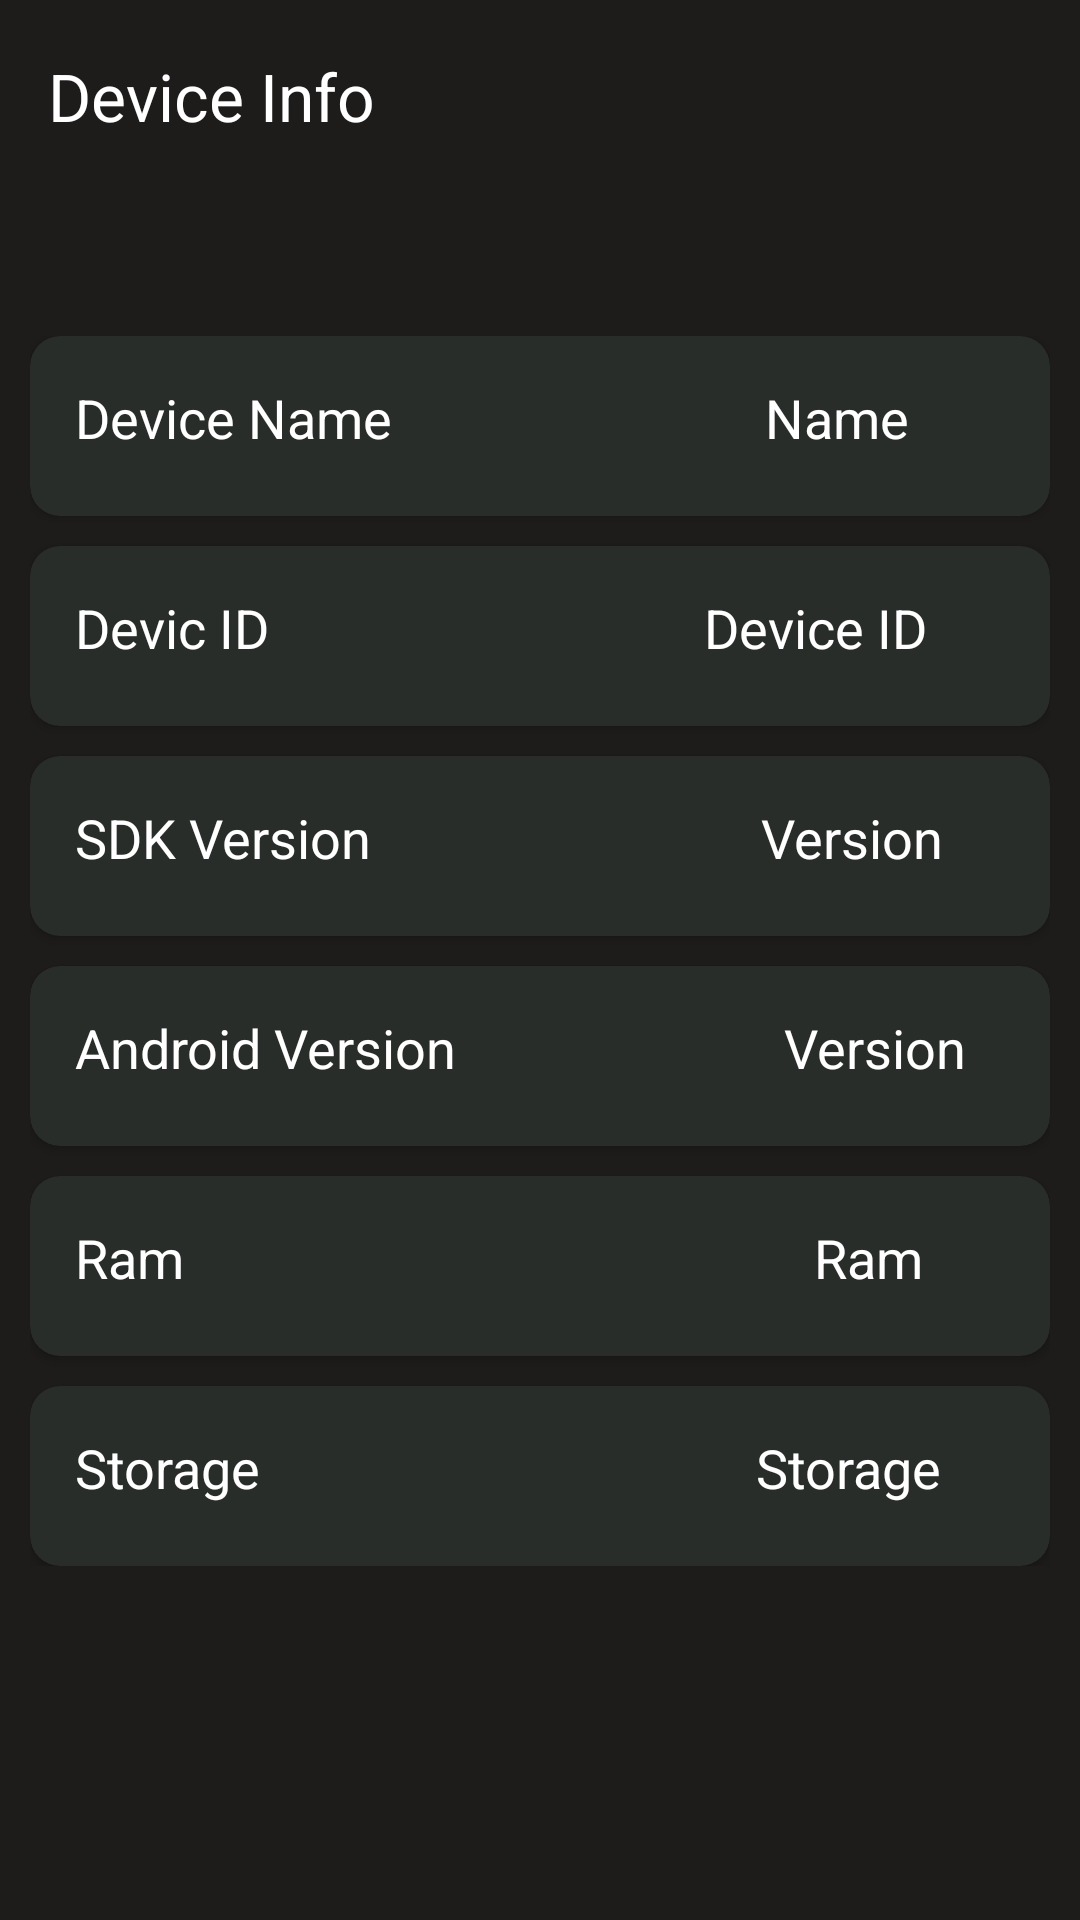

Layout XML and referenced resources for this Android screen:
<!-- AndroidManifest.xml: application theme Theme.ChargingBatteryAnimation -->
<!-- res/layout/activity_device_info.xml -->
<?xml version="1.0" encoding="utf-8"?>
<androidx.constraintlayout.widget.ConstraintLayout xmlns:android="http://schemas.android.com/apk/res/android"
    xmlns:app="http://schemas.android.com/apk/res-auto"
    xmlns:tools="http://schemas.android.com/tools"
    android:id="@+id/main"
    android:layout_width="match_parent"
    android:layout_height="match_parent"
    android:background="@color/darkBlack"
    tools:context=".screen.DeviceInfo">

    <com.google.android.material.appbar.MaterialToolbar
        android:id="@+id/materialToolbar"
        android:layout_width="match_parent"
        android:layout_height="wrap_content"
        app:layout_constraintEnd_toEndOf="parent"
        app:layout_constraintStart_toStartOf="parent"
        app:layout_constraintTop_toTopOf="parent"
        app:navigationIcon="@drawable/baseline_arrow_back_24"
        app:title="Device Info"
        app:titleTextColor="@color/white" />

    <LinearLayout
        android:layout_width="match_parent"
        android:layout_height="wrap_content"
        android:layout_marginLeft="10dp"
        android:layout_marginTop="48dp"
        android:layout_marginRight="10dp"
        android:orientation="vertical"
        app:layout_constraintEnd_toEndOf="parent"
        app:layout_constraintHorizontal_bias="0.0"
        app:layout_constraintStart_toStartOf="parent"
        app:layout_constraintTop_toBottomOf="@+id/materialToolbar">

        <androidx.cardview.widget.CardView
            android:layout_width="match_parent"
            android:layout_height="60dp"
            android:backgroundTint="@color/lightBlack"
            app:cardCornerRadius="10dp">


            <LinearLayout
                android:layout_width="match_parent"
                android:layout_height="wrap_content"
                android:orientation="horizontal">

                <TextView
                    android:layout_width="wrap_content"
                    android:layout_height="wrap_content"
                    android:padding="15dp"
                    android:text="Device Name"
                    android:textColor="@color/white"
                    android:textSize="18sp" />

                <TextView
                    android:id="@+id/deviceName"
                    android:layout_width="wrap_content"
                    android:layout_height="wrap_content"
                    android:layout_marginLeft="90dp"
                    android:padding="15dp"
                    android:text=" Name"
                    android:textColor="@color/white"
                    android:textSize="18sp" />

            </LinearLayout>


        </androidx.cardview.widget.CardView>

        <androidx.cardview.widget.CardView
            android:layout_width="match_parent"
            android:layout_height="60dp"
            android:layout_marginTop="10dp"
            android:backgroundTint="@color/lightBlack"
            app:cardCornerRadius="10dp">


            <LinearLayout
                android:layout_width="match_parent"
                android:layout_height="wrap_content"
                android:orientation="horizontal">

                <TextView
                    android:layout_width="wrap_content"
                    android:layout_height="wrap_content"
                    android:padding="15dp"
                    android:text="Devic ID"
                    android:textColor="@color/white"
                    android:textSize="18sp" />

                <TextView
                    android:id="@+id/deviceId"
                    android:layout_width="wrap_content"
                    android:layout_height="wrap_content"
                    android:layout_marginLeft="115dp"
                    android:padding="15dp"
                    android:text="Device ID"
                    android:textColor="@color/white"
                    android:textSize="18sp" />

            </LinearLayout>


        </androidx.cardview.widget.CardView>

        <androidx.cardview.widget.CardView
            android:layout_width="match_parent"
            android:layout_height="60dp"
            android:layout_marginTop="10dp"
            android:backgroundTint="@color/lightBlack"
            app:cardCornerRadius="10dp">


            <LinearLayout
                android:layout_width="match_parent"
                android:layout_height="wrap_content"
                android:orientation="horizontal">

                <TextView
                    android:layout_width="wrap_content"
                    android:layout_height="wrap_content"
                    android:padding="15dp"
                    android:text="SDK Version"
                    android:textColor="@color/white"
                    android:textSize="18sp" />

                <TextView
                    android:id="@+id/sdkVersion"
                    android:layout_width="wrap_content"
                    android:layout_height="wrap_content"
                    android:layout_marginLeft="100dp"
                    android:padding="15dp"
                    android:text="Version"
                    android:textColor="@color/white"
                    android:textSize="18sp" />

            </LinearLayout>


        </androidx.cardview.widget.CardView>

        <androidx.cardview.widget.CardView
            android:layout_width="match_parent"
            android:layout_height="60dp"
            android:layout_marginTop="10dp"
            android:backgroundTint="@color/lightBlack"
            app:cardCornerRadius="10dp">


            <LinearLayout
                android:layout_width="match_parent"
                android:layout_height="wrap_content"
                android:orientation="horizontal">

                <TextView
                    android:layout_width="wrap_content"
                    android:layout_height="wrap_content"
                    android:padding="15dp"
                    android:text="Android Version"
                    android:textColor="@color/white"
                    android:textSize="18sp" />

                <TextView
                    android:id="@+id/androidVersion"
                    android:layout_width="wrap_content"
                    android:layout_height="wrap_content"
                    android:layout_marginLeft="79dp"
                    android:padding="15dp"
                    android:text="Version"
                    android:textColor="@color/white"
                    android:textSize="18sp" />

            </LinearLayout>


        </androidx.cardview.widget.CardView>

        <androidx.cardview.widget.CardView
            android:layout_width="match_parent"
            android:layout_height="60dp"
            android:layout_marginTop="10dp"
            android:backgroundTint="@color/lightBlack"
            app:cardCornerRadius="10dp">


            <LinearLayout
                android:layout_width="match_parent"
                android:layout_height="wrap_content"
                android:orientation="horizontal">

                <TextView
                    android:layout_width="wrap_content"
                    android:layout_height="wrap_content"
                    android:padding="15dp"
                    android:text="Ram"
                    android:textColor="@color/white"
                    android:textSize="18sp" />

                <TextView
                    android:id="@+id/ram"
                    android:layout_width="wrap_content"
                    android:layout_height="wrap_content"
                    android:layout_marginLeft="180dp"
                    android:padding="15dp"
                    android:text="Ram"
                    android:textColor="@color/white"
                    android:textSize="18sp" />

            </LinearLayout>


        </androidx.cardview.widget.CardView>

        <androidx.cardview.widget.CardView
            android:layout_width="match_parent"
            android:layout_height="60dp"
            android:layout_marginTop="10dp"
            android:backgroundTint="@color/lightBlack"
            app:cardCornerRadius="10dp">


            <LinearLayout
                android:layout_width="match_parent"
                android:layout_height="wrap_content"
                android:orientation="horizontal">

                <TextView
                    android:layout_width="wrap_content"
                    android:layout_height="wrap_content"
                    android:padding="15dp"
                    android:text="Storage"
                    android:textColor="@color/white"
                    android:textSize="18sp" />

                <TextView
                    android:id="@+id/storage"
                    android:layout_width="wrap_content"
                    android:layout_height="wrap_content"
                    android:layout_marginLeft="135dp"
                    android:padding="15dp"
                    android:text="Storage"
                    android:textColor="@color/white"
                    android:textSize="18sp" />

            </LinearLayout>


        </androidx.cardview.widget.CardView>


    </LinearLayout>

</androidx.constraintlayout.widget.ConstraintLayout>
<!-- resources referenced by this layout -->
<resources>
  <color name="darkBlack">#1E1B1B</color>
  <color name="lightBlack">#292D29</color>
  <color name="white">#FFFFFFFF</color>
  <style name="Theme.ChargingBatteryAnimation" parent="Base.Theme.ChargingBatteryAnimation" />
  <style name="Base.Theme.ChargingBatteryAnimation" parent="Theme.Material3.DayNight.NoActionBar">
          
          <item name="colorPrimary">@color/darkBlack</item>
          <item name="android:statusBarColor">@color/darkBlack</item>
      </style>
</resources>
